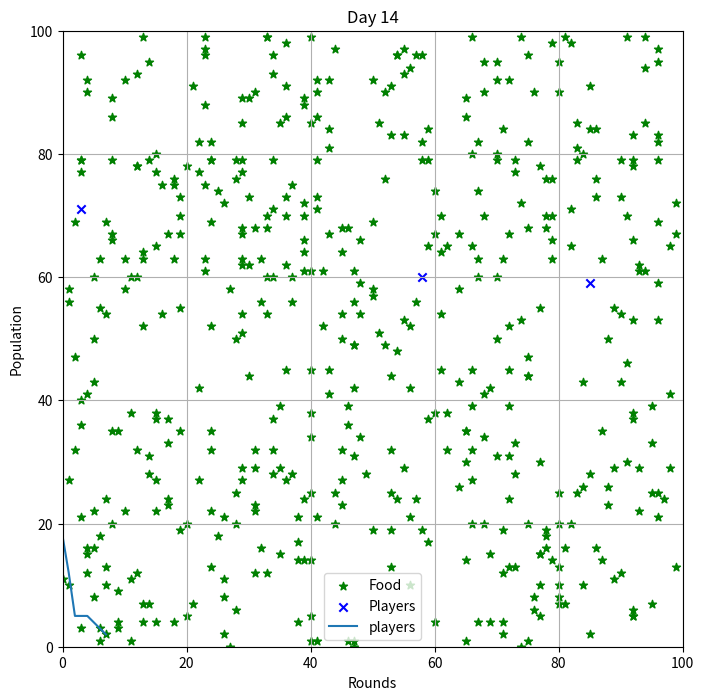

Python code for this plot:
import random
import time
from matplotlib import pyplot as plt

# Constants
ENV_WIDTH = 100
ENV_HEIGHT = 100
FOOD_SPAWN_RATE = 500
STARTING_PLAYERS = 50
ROUNDS = 45
DAY_LENGTH = 15
NIGHT_LENGTH = 5
ENERGY_LOSS_PER_NIGHT = 5
ENERGY_LOSS_PER_DAY = 25
STARTING_ENERGY = 150
ENERGY_GAIN_FROM_FOOD = 35
BASE_ENERGY_REQUIRED_FOR_LIVING = 100
BASE_ENERGY_REQUIRED_FOR_REPRODUCTION = 200
STATUS_ACTIVE = "active"
STATUS_RESTING = "resting"
MUTATION_PROBABILITY=0.1
# increase no. of ilteration in a day so that population get chance to eat food.
def mutate_genome_sequence(sequence):
    sequence_list = list(sequence)
    for i in range(len(sequence_list)):
        if random.random() < MUTATION_PROBABILITY:
            sequence_list[i] = random.choice('ATGC')
    return ''.join(sequence_list)
class Genome:
    def __init__(self, sequence):
        self.sequence = sequence
        self.fitness = self.calculate_fitness()

    def calculate_fitness(self):
        count_A = self.sequence.count('A')
        count_C = self.sequence.count('C')
        count_G = self.sequence.count('G')
        count_T = self.sequence.count('T')
        fitness = count_A * 4 + count_C * 3 + count_G * 2 + count_T * 1
        return fitness

class Agent:
    def __init__(self, x, y, genome):
        self.energy = STARTING_ENERGY
        self.x = x
        self.y = y
        self.genome = genome
        self.fitness = genome.fitness
        # print(self.fitness)
        self.fitness_factor = 1 / (self.fitness)  # Inverse proportion
        self.energy_required_for_living = BASE_ENERGY_REQUIRED_FOR_LIVING 
        self.energy_required_for_reproduction = BASE_ENERGY_REQUIRED_FOR_REPRODUCTION 
        # print(self.energy_required_for_living,self.energy_required_for_reproduction)
        self.status = STATUS_ACTIVE

    def move(self, env_width, env_height):
        self.x = (self.x + random.choice([-1, 0, 1])) % env_width
        self.y = (self.y + random.choice([-1, 0, 1])) % env_height
        # print(self.x,self.y)

    def eat(self, food_positions):
        if (self.x, self.y) in food_positions:
            # print("yes")
            self.energy += ENERGY_GAIN_FROM_FOOD
            # print(self.energy)
            food_positions.remove((self.x, self.y))

class Environment:
    def __init__(self, width, height):
        self.width = width
        self.height = height
        self.food_positions = []

    def spawn_food(self):
        for _ in range(FOOD_SPAWN_RATE):
            self.food_positions.append((random.randint(0, self.width - 1), random.randint(0, self.height - 1)))

class Simulation:
    def __init__(self, env_width, env_height, starting_players, rounds):
        self.env = Environment(env_width, env_height)
        self.players = self.init_players(starting_players)
        self.rounds = rounds
        self.graph_player_points = []
                # Initialize plot
        plt.ion()  
        self.fig, self.ax = plt.subplots(figsize=(8, 8))
        self.ax.set_xlim(0, ENV_WIDTH)
        self.ax.set_ylim(0, ENV_HEIGHT)
        self.food_scatter = self.ax.scatter([], [], c='green', label='Food', marker='*')
        self.player_scatter = self.ax.scatter([], [], c='blue', label='Players', marker='x')
        self.ax.legend()
        self.ax.grid()

    def init_players(self, players):
        players_list = []
        for _ in range(players):
            genome_sequence = ''.join(random.choices('ATGC', k=4))  # Example genome sequence
            # print(genome_sequence)
            genome = Genome(genome_sequence)
            players_list.append(Agent(random.randint(0, ENV_WIDTH - 1), random.randint(0, ENV_HEIGHT - 1), genome))
        return players_list

    def run(self):
        current_round = 1
        death_count = 0
        breed_count = 0

        while current_round <= self.rounds and len(self.players) > 2:
            print(f"ROUND {current_round}")

            self.env.spawn_food()
            print("fooooooodd",len(self.env.food_positions))
            self.day_phase()
            self.night_phase()
            round_dead_players = self.cull()
            round_player_babies = self.breed()
            death_count += round_dead_players
            breed_count += round_player_babies
            
            player_count = self.get_count()
            print(f"players: {player_count}")
            print(f"Dead agents: {round_dead_players}")
            print(f"player babies: {round_player_babies}")
            print("----")

            self.graph_player_points.append(player_count)
            current_round += 1

        print("=============================================================")
        print(f"Total dead agents: {death_count}")
        print(f"Total breeding agents: {breed_count}")
        print(f"Total rounds completed: {current_round - 1}")
        print(f"Total population size: {len(self.players)}")
        print("=============================================================")

        self.plot_results()

    def day_phase(self):
        for day in range(DAY_LENGTH):
            for player in self.players:
                player.move(self.env.width, self.env.height)
                player.eat(self.env.food_positions)
                # print(player.genome.sequence)
                player.energy -= ENERGY_LOSS_PER_DAY/DAY_LENGTH
                # [print(player.energy)]
            self.update_plot(day)
        self.env.food_positions=[]

    def night_phase(self):
        for night in range(NIGHT_LENGTH):
            for player in self.players:
                player.energy -= ENERGY_LOSS_PER_NIGHT/NIGHT_LENGTH
                

    def cull(self):
        dead_players = 0
        new_players = []
        total_fitness = sum(player.fitness for player in self.players)
    
        for player in self.players:
            survival_probability = player.fitness*20 / total_fitness
            # print(survival_probability,random.random())
            # print(player.fitness)
            # print(player.energy,player.genome)
            if player.energy < player.energy_required_for_living or random.random() > survival_probability:
                dead_players += 1
                # print("dead")
            else:
                new_players.append(player)
                # print("append")
        self.players = new_players
        return dead_players

    def breed(self):
        player_babies = 0
        new_players = []

        total_fitness = sum(player.fitness for player in self.players)
        
        for player in self.players:
            reproduction_probability = player.fitness*20 / total_fitness
            if player.energy >= player.energy_required_for_reproduction and random.random() <= reproduction_probability:
                player.energy //= 2
                genome_sequence =mutate_genome_sequence(player.genome.sequence)
                # print(player.genome.sequence,genome_sequence)
                genome = Genome(genome_sequence)
                new_players.append(Agent(random.randint(0, ENV_WIDTH - 1), random.randint(0, ENV_HEIGHT - 1), genome))
                player_babies += 1

        self.players.extend(new_players)
        return player_babies


    def get_count(self):
        return len(self.players)
    
    def update_plot(self, day):
        food_x, food_y = zip(*self.env.food_positions) if self.env.food_positions else ([], [])
        player_x = [player.x for player in self.players]
        player_y = [player.y for player in self.players]

        self.food_scatter.set_offsets(list(zip(food_x, food_y)))
        self.player_scatter.set_offsets(list(zip(player_x, player_y)))
        self.ax.set_title(f"Day {day}")

        # Redraw the figure
        self.fig.canvas.draw()
        self.fig.canvas.flush_events()
        time.sleep(0.05)

    def plot_results(self):
        plt.plot(self.graph_player_points, label="players")
        plt.xlabel("Rounds")
        plt.ylabel("Population")
        plt.legend()
        plt.show()

if __name__ == "__main__":
    simulation = Simulation(ENV_WIDTH, ENV_HEIGHT, STARTING_PLAYERS, ROUNDS)
    # Turn on interactive mod
    simulation.run()
    plt.ioff()  # Turn off interactive mode after simulation is done
    plt.show()
